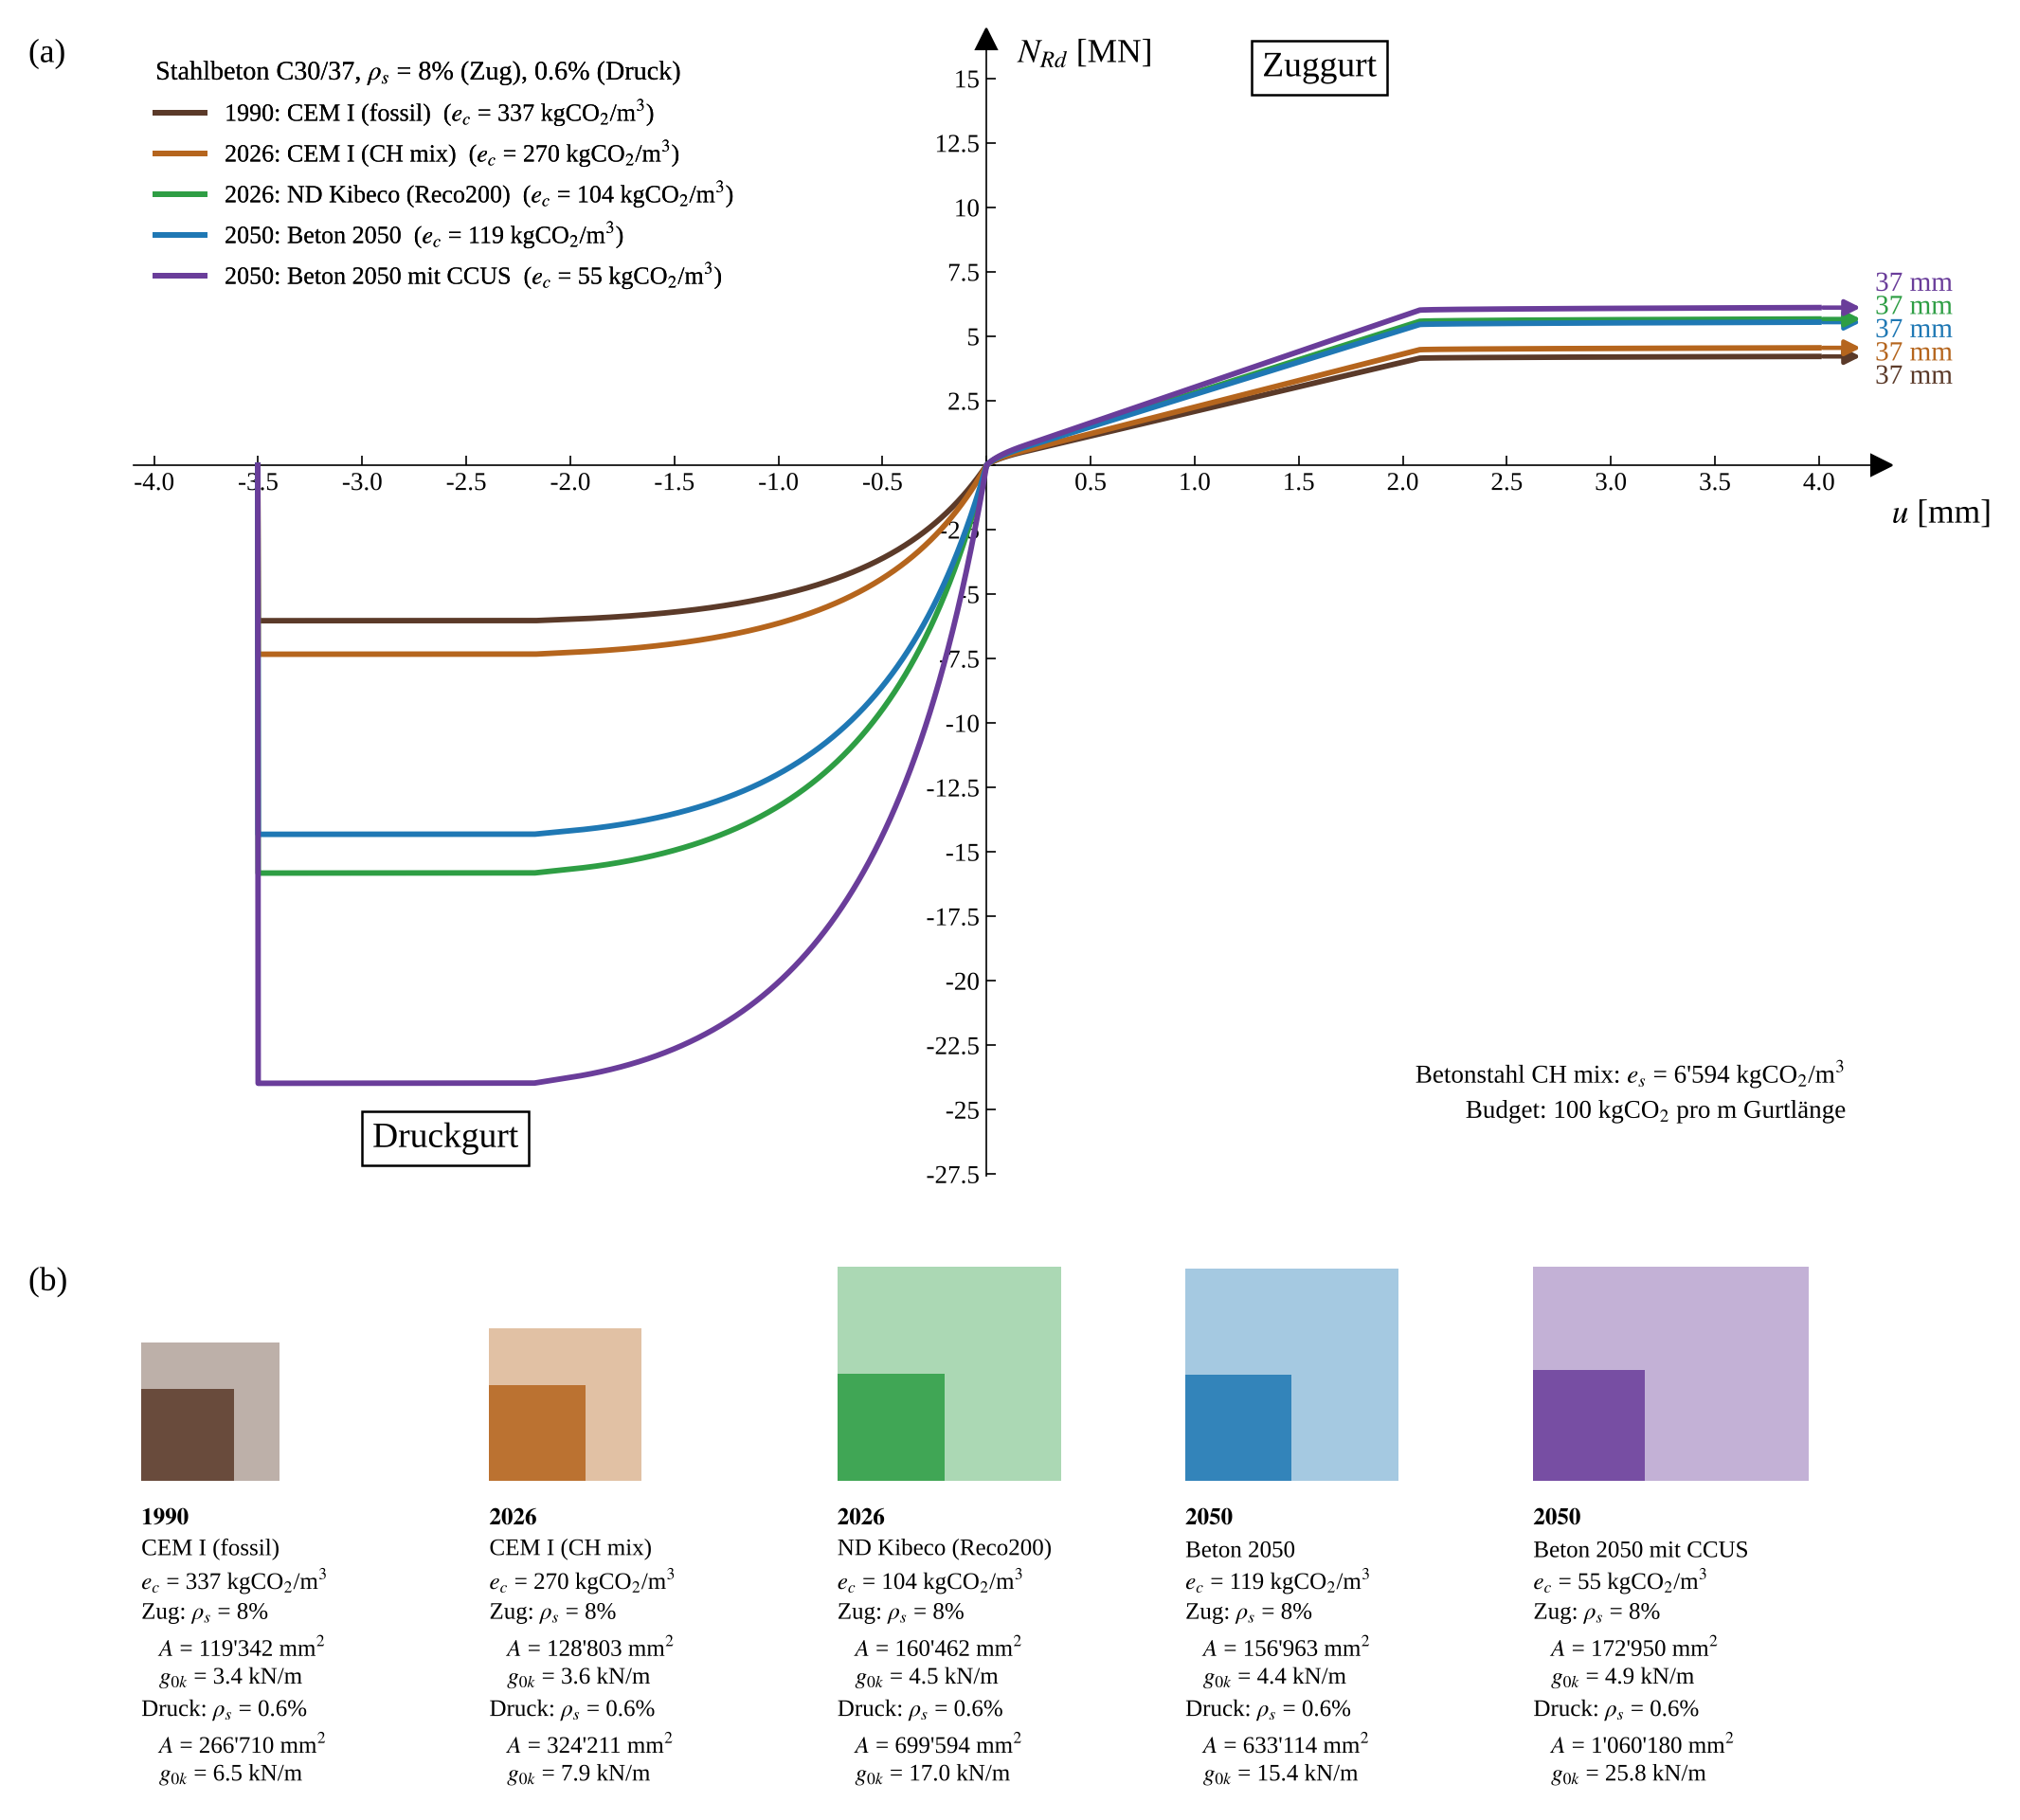

Values plotted in this chart, from the file beside it:
Jahr, Beton, e_c [kgCO2/m3], A Zug (rho=8.0%) [mm²], a Zug [mm], A Druck (rho=0.6%) [mm²], a Druck [mm], N_Zug,max [MN], N_Druck,max [MN]
1990, CEM I (fossil), 337.4, 119342, 345.5, 266710, 516.4, 4.48, 6.03
2026, CEM I (CH mix), 270.5, 128803, 358.9, 324211, 569.4, 4.84, 7.33
2026, ND Kibeco (Reco200), 104, 160462, 400.6, 699594, 836.4, 6.03, 15.82
2050, Beton 2050, 119.1, 156963, 396.2, 633114, 795.7, 5.90, 14.32
2050, Beton 2050 mit CCUS, 55.09, 172950, 415.9, 1060180, 1030, 6.50, 23.98
